pico-8 play session: hold → + tap 🅾

[t = 6 s] hold → ~6s, tap 🅾 ~10×
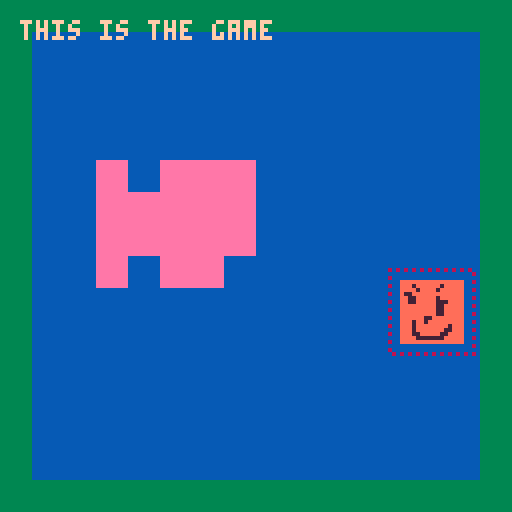
[t = 8 s] hold → ~8s, tap 🅾 ~14×
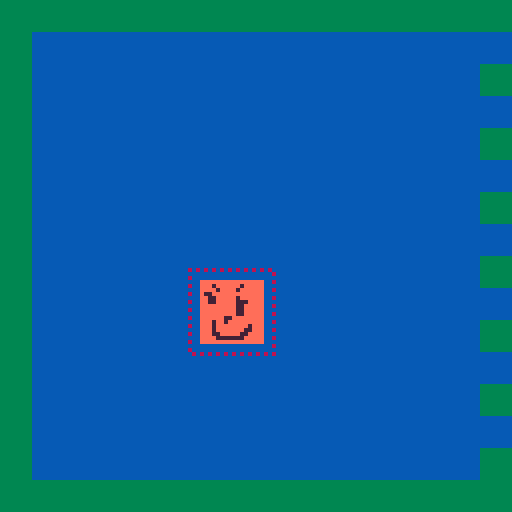

pico-8 cartridge
version 42
__lua__
--fishing game 🐱 
--by alex & kota
-------------------------------

function _init()
 --set color palette
 reset_pal()
 --shortcuts to make it easier
	--to reset pal
	p=pal
	rp=reset_pal

 --create fish arcetypes
 init_fish()
 
 --set update/draw
 _upd=update_game
 _drw=draw_game
 
 --init game
 init_game()
end


function _update()
 _upd()
end


function _draw()
 _drw()
end


--== random helpers ==----------

--printing

--prints with a border
function bprint(text,x,y,c,bc)
 for i=x-1,x+1 do
  for j=y-1,y+1 do
   print(text,i,j,bc)
  end
 end
 print(text,x,y,c)
end

--prints with a centered border
--(set x=63 to center on screen)
function bprint_cent(str,x,y,c,bc)
 bprint(str,x-(#str*2),y,c,bc)
end


--colors

--reset color palette
function reset_pal()
 poke( 0x5f2e, 1 ) --endable hidden colors
 custom_palette = {[0]=0,1,140,12,131,3,139,130,136,14,142,143,15,13,6,7}
 pal( custom_palette, 1 )
end


--== debug stuff ==-------------


-->8
--game / menu


--== game ==--------------------


function init_game()
 --freeze player
 player.state="frozen"
end


function update_game() 
 --update/move player
 update_player()
 
 --update cam
 update_cam()
end


function draw_game()
 cls(2)
 
 --draw bg
 
 --draw map
 map()

 --draw player
 draw_player()
 
 --==fishing==--
  draw_hook()
  --draw fish
 
 --draw foreground details
 
 --draw main menu
 if(show_menu)draw_main_menu()
 
 print("this is the game",5,5,12)
end 


--== main menu ==---------------


show_menu=true

--displays menu overlay on top
--of game
function draw_main_menu()
 --stop drawing menu if btn
 if(btn(❎)or btn(🅾️)) then 
  show_menu=false
  player.state="walking"
 end

 print("★ this is the main menu ★",10,60,14)
 print("∧PRESS ❎ OR 🅾️ TO CONTINUE∧",4,67,14)
end
-->8
--fish

--★ todo: shinies

--[[ fish structure
 name, size, sprt (sprite #)
 , w, h (sprite width/height)
]]--

fishes={
} --arcetype table

--add fish to fishes table
function make_fish(name,size,sprt,w,h)
 add(fishes,
  {name=name
  ,sprt=sprt
  ,w=w,h=h
  ,size=size}
 )
end

--fully populates fishes table
--◆this can be optimized for
--tokens if need be
function init_fish()
 --example testing
 make_fish("freshwater fuckass"
  ,10,1,2,1)
 make_fish("jeremy"
  ,4,3,2,1)
end
-->8
--minigame


--== hook / tables ==------------------


hook={
  x=20 --default x
 ,y=90 --default y
 ,xmin=385 ,xmax=449
 ,speed=1
 ,sprt=6
 --states: inactive,starting,active
 ,state="inactive"
 
 --upgrade table
 --[[
  populate when upgrades are 
  purchased from shop
 ]]--
 ,upgrades={
  }
}

function draw_hook()
 local s=hook
 
 --if state=inactive dont draw
 if(s.state!="inactive")then
  spr(s.sprt,s.x,s.y,1,1)
 end
end


--== state changing ==----------


--start fishing 
function start_fishing()
 --do initial animation
  --player anim
  --move bobber
 
 --
end
-->8
--player / cam


--== player table ==-------------


--main x limits for player
--[[
 these can change depending on
 special rooms / states
--]]
main_xl_limit=20
main_xr_limit=410

player={
  x=63, y=70
 ,default_y=70
 ,speed=1
 ,sprt=17
 --player x limits
 ,xl_limit=main_xl_limit
 ,xr_limit=main_xr_limit
 --player hitbox
 ,hbox={x1,y1,x2,y2}
 --states: walking,fishing,frozen (for menus)
 ,state="walking"
}


--== player functions ==--------


--update player
function update_player()
 local s=player
 --== movement ==--
 
 --if state=walking move
 if(s.state=="walking") then
 
		--sprint if 🅾️
		if(btn(🅾️))then
		 s.speed=2
		else
		 s.speed=1
		end
		
		--move player
		if(btn(⬅️))then
		 s.x-=s.speed
		end
		if(btn(➡️))then
		 s.x+=s.speed
		end
		
		--clamp pos
		if(s.x<s.xl_limit)then
		 s.x=s.xl_limit
		end
		if(s.x>s.xr_limit)then
		 s.x=s.xr_limit
		end
 end
 
 --== interations ==--
 
 --update hbox
 local hb = s.hbox
 hb.x1=s.x-3
 hb.x2=s.x+18
 hb.y1=s.y-3
 hb.y2=s.y+18
 
 --press ❎ to interact
 if(btnp(❎)) then
  --interact with shit
 end
end


--draw player
function draw_player()
 local s=player
 spr(s.sprt,s.x,s.y,2,2)
 
 --debug draw hbox
 fillp(▒)
 local hb=s.hbox
 rect(hb.x1,hb.y1,hb.x2,hb.y2,8)
 fillp()
 
 --== animation ==--
end


--== camera ==-------------------

cam={x=0,y=0}

function update_cam()
 local px=player.x

 --stop camera for static rooms
 if(px>0 and px<128)then
  cam.x=0
 end
 if(px>384)then
  cam.x=384
 end
 
 --scrolling town
 if(px>128 and px<384)then
  cam.x=px-59
  if(cam.x<128)cam.x=128
  if(cam.x>256)cam.x=256
 end

 --move camera
 camera(cam.x,cam.y)
end
__gfx__
000000008888888822222222aaaaaaaa55555555bbbbbbbbdddddddd99999999eeeeeeee00000000000000000000000000000000000000000000000000000000
000000008888888822222222aaaaaaaa55555555bbbbbbbbdddddddd99999999eeeeeeee00000000000000000000000000000000000000000000000000000000
007007008888888822222222aaaaaaaa55555555bbbbbbbbdddddddd99999999eeeeeeee00000000000000000000000000000000000000000000000000000000
000770008888888822222222aaaaaaaa55555555bbbbbbbbdddddddd99999999eeeeeeee00000000000000000000000000000000000000000000000000000000
000770008888888822222222aaaaaaaa55555555bbbbbbbbdddddddd99999999eeeeeeee00000000000000000000000000000000000000000000000000000000
007007008888888822222222aaaaaaaa55555555bbbbbbbbdddddddd99999999eeeeeeee00000000000000000000000000000000000000000000000000000000
000000008888888822222222aaaaaaaa55555555bbbbbbbbdddddddd99999999eeeeeeee00000000000000000000000000000000000000000000000000000000
000000008888888822222222aaaaaaaa55555555bbbbbbbbdddddddd99999999eeeeeeee00000000000000000000000000000000000000000000000000000000
00000000aaaaaaaaaaaaaaaa00000000000000000000000000000000000000000000000000000000000000000000000000000000000000000000000000000000
00000000aaa7aaaaaa7aaaaa00000000000000000000000000000000000000000000000000000000000000000000000000000000000000000000000000000000
00000000aaaa7aaaa7aaaaaa00000000000000000000000000000000000000000000000000000000000000000000000000000000000000000000000000000000
00000000a77aaaaaaaaaaaaa00000000000000000000000000000000000000000000000000000000000000000000000000000000000000000000000000000000
00000000aa77aaaaa7aaaaaa00000000000000000000000000000000000000000000000000000000000000000000000000000000000000000000000000000000
00000000aa77aaaaa777aaaa00000000000000000000000000000000000000000000000000000000000000000000000000000000000000000000000000000000
00000000aaaaaaaaa77aaaaa00000000000000000000000000000000000000000000000000000000000000000000000000000000000000000000000000000000
00000000aaaaaaaaa77aaaaa00000000000000000000000000000000000000000000000000000000000000000000000000000000000000000000000000000000
00000000aaaaaaaaa77aaaaa00000000000000000000000000000000000000000000000000000000000000000000000000000000000000000000000000000000
00000000aaaaaa77aaaaaaaa00000000000000000000000000000000000000000000000000000000000000000000000000000000000000000000000000000000
00000000aaa7aa7aaaaaaaaa00000000000000000000000000000000000000000000000000000000000000000000000000000000000000000000000000000000
00000000aaa7aaaaaaaa7aaa00000000000000000000000000000000000000000000000000000000000000000000000000000000000000000000000000000000
00000000aaa7aaaaaaa77aaa00000000000000000000000000000000000000000000000000000000000000000000000000000000000000000000000000000000
00000000aaa77aaaaa77aaaa00000000000000000000000000000000000000000000000000000000000000000000000000000000000000000000000000000000
00000000aaaa7777777aaaaa00000000000000000000000000000000000000000000000000000000000000000000000000000000000000000000000000000000
00000000aaaaaaaaaaaaaaaa00000000000000000000000000000000000000000000000000000000000000000000000000000000000000000000000000000000
00000000000000000000000000000000000000000000000000000000000000000000000000000000000000000000000000000000000000000000000000000000
00000000000000000000000000000000000000000000000000000000000000000000000000000000000000000000000000000000000000000000000000000000
00000000000000000000000000000000000000000000000000000000000000000000000000000000000000000000000000000000000000000000000000000000
00000000000000000000000000000000000000000000000000000000000000000000000000000000000000000000000000000000000000000000000000000000
00000000000000000000000000000000000000000000000000000000000000000000000000000000000000000000000000000000000000000000000000000000
00000000000000000000000000000000000000000000000000000000000000000000000000000000000000000000000000000000000000000000000000000000
00000000000000000000000000000000000000000000000000000000000000000000000000000000000000000000000000000000000000000000000000000000
00000000000000000000000000000000000000000000000000000000000000000000000000000000000000000000000000000000000000000000000000000000
00000000000000000000000000000000000000000000000000000000000000000000000000000000000000000000000000000000000000000000000000000000
00000000000000000000000000000000000000000000000000000000000000000000000000000000000000000000000000000000000000000000000000000000
00000000000000000000000000000000000000000000000000000000000000000000000000000000000000000000000000000000000000000000000000000000
00000000000000000000000000000000000000000000000000000000000000000000000000000000000000000000000000000000000000000000000000000000
00000000000000000000000000000000000000000000000000000000000000000000000000000000000000000000000000000000000000000000000000000000
00000000000000000000000000000000000000000000000000000000000000000000000000000000000000000000000000000000000000000000000000000000
00000000000000000000000000000000000000000000000000000000000000000000000000000000000000000000000000000000000000000000000000000000
00000000000000000000000000000000000000000000000000000000000000000000000000000000000000000000000000000000000000000000000000000000
00000000000000000000000000000000000000000000000000000000000000000000000000000000000000000000000000000000000000000000000000000000
00000000000000000000000000000000000000000000000000000000000000000000000000000000000000000000000000000000000000000000000000000000
00000000000000000000000000000000000000000000000000000000000000000000000000000000000000000000000000000000000000000000000000000000
00000000000000000000000000000000000000000000000000000000000000000000000000000000000000000000000000000000000000000000000000000000
00000000000000000000000000000000000000000000000000000000000000000000000000000000000000000000000000000000000000000000000000000000
00000000000000000000000000000000000000000000000000000000000000000000000000000000000000000000000000000000000000000000000000000000
00000000000000000000000000000000000000000000000000000000000000000000000000000000000000000000000000000000000000000000000000000000
00000000000000000000000000000000000000000000000000000000000000000000000000000000000000000000000000000000000000000000000000000000
00000000000000000000000000000000000000000000000000000000000000000000000000000000000000000000000000000000000000000000000000000000
00000000000000000000000000000000000000000000000000000000000000000000000000000000000000000000000000000000000000000000000000000000
00000000000000000000000000000000000000000000000000000000000000000000000000000000000000000000000000000000000000000000000000000000
00000000000000000000000000000000000000000000000000000000000000000000000000000000000000000000000000000000000000000000000000000000
00000000000000000000000000000000000000000000000000000000000000000000000000000000000000000000000000000000000000000000000000000000
00000000000000000000000000000000000000000000000000000000000000000000000000000000000000000000000000000000000000000000000000000000
00000000000000000000000000000000000000000000000000000000000000000000000000000000000000000000000000000000000000000000000000000000
00000000000000000000000000000000000000000000000000000000000000000000000000000000000000000000000000000000000000000000000000000000
00000000000000000000000000000000000000000000000000000000000000000000000000000000000000000000000000000000000000000000000000000000
00000000000000000000000000000000000000000000000000000000000000000000000000000000000000000000000000000000000000000000000000000000
00000000000000000000000000000000000000000000000000000000000000000000000000000000000000000000000000000000000000000000000000000000
00000000000000000000000000000000000000000000000000000000000000000000000000000000000000000000000000000000000000000000000000000000
00000000000000000000000000000000000000000000000000000000000000000000000000000000000000000000000000000000000000000000000000000000
00000000000000000000000000000000000000000000000000000000000000000000000000000000000000000000000000000000000000000000000000000000
00000000000000000000000000000000000000000000000000000000000000000000000000000000000000000000000000000000000000000000000000000000
00000000000000000000000000000000000000000000000000000000000000000000000000000000000000000000000000000000000000000000000000000000
33333333333333333333333333333333333333333333333333333333333333333333333333333333333333333333333333333333333333333333333333333333
33333333333333333333333333333333333333333333333333333333333333333333333333333333333333333333333333333333333333333333333333333333
33333333333333333333333333333333333333333333333333333333333333333333333333333333333333333333333333333333333333333333333333333333
33333333333333333333333333333333333333333333333333333333333333333333333333333333333333333333333333333333333333333333333333333333
33333333333333333333333333333333333333333333333333333333333333333333333333333333333333333333333333333333333333333333333333333333
33333333333333333333333333333333333333333333333333333333333333333333333333333333333333333333333333333333333333333333333333333333
33333333333333333333333333333333333333333333333333333333333333333333333333333333333333333333333333333333333333333333333333333333
33333333333333333333333333333333333333333333333333333333333333333333333333333333333333333333333333333333333333333333333333333333
33333333333333333333333333333333333333333333333333333333333333333333333333333333333333333333333333333333333333333333333333333333
33333333333333333333333333333333333333333333333333333333333333333333333333333333333333333333333333333333333333333333333333333333
33333333333333333333333333333333333333333333333333333333333333333333333333333333333333333333333333333333333333333333333333333333
33333333333333333333333333333333333333333333333333333333333333333333333333333333333333333333333333333333333333333333333333333333
33333333333333333333333333333333333333333333333333333333333333333333333333333333333333333333333333333333333333333333333333333333
33333333333333333333333333333333333333333333333333333333333333333333333333333333333333333333333333333333333333333333333333333333
33333333333333333333333333333333333333333333333333333333333333333333333333333333333333333333333333333333333333333333333333333333
33333333333333333333333333333333333333333333333333333333333333333333333333333333333333333333333333333333333333333333333333333333
33333333333333333333333333333333333333333333333333333333333333333333333333333333333333333333333333333333333333333333333333333333
33333333333333333333333333333333333333333333333333333333333333333333333333333333333333333333333333333333333333333333333333333333
33333333333333333333333333333333333333333333333333333333333333333333333333333333333333333333333333333333333333333333333333333333
33333333333333333333333333333333333333333333333333333333333333333333333333333333333333333333333333333333333333333333333333333333
33333333333333333333333333333333333333333333333333333333333333333333333333333333333333333333333333333333333333333333333333333333
33333333333333333333333333333333333333333333333333333333333333333333333333333333333333333333333333333333333333333333333333333333
33333333333333333333333333333333333333333333333333333333333333333333333333333333333333333333333333333333333333333333333333333333
33333333333333333333333333333333333333333333333333333333333333333333333333333333333333333333333333333333333333333333333333333333
33333333333333333333333333333333333333333333333333333333333333333333333333333333333333333333333333333333333333333333333333333333
33333333333333333333333333333333333333333333333333333333333333333333333333333333333333333333333333333333333333333333333333333333
33333333333333333333333333333333333333333333333333333333333333333333333333333333333333333333333333333333333333333333333333333333
33333333333333333333333333333333333333333333333333333333333333333333333333333333333333333333333333333333333333333333333333333333
33333333333333333333333333333333333333333333333333333333333333333333333333333333333333333333333333333333333333333333333333333333
33333333333333333333333333333333333333333333333333333333333333333333333333333333333333333333333333333333333333333333333333333333
33333333333333333333333333333333333333333333333333333333333333333333333333333333333333333333333333333333333333333333333333333333
33333333333333333333333333333333333333333333333333333333333333333333333333333333333333333333333333333333333333333333333333333333
33333333333333333333333333333333333333333333333333333333333333333333333333333333333333333333333333333333333333333333333333333333
33333333333333333333333333333333333333333333333333333333333333333333333333333333333333333333333333333333333333333333333333333333
33333333333333333333333333333333333333333333333333333333333333333333333333333333333333333333333333333333333333333333333333333333
33333333333333333333333333333333333333333333333333333333333333333333333333333333333333333333333333333333333333333333333333333333
33333333333333333333333333333333333333333333333333333333333333333333333333333333333333333333333333333333333333333333333333333333
33333333333333333333333333333333333333333333333333333333333333333333333333333333333333333333333333333333333333333333333333333333
33333333333333333333333333333333333333333333333333333333333333333333333333333333333333333333333333333333333333333333333333333333
33333333333333333333333333333333333333333333333333333333333333333333333333333333333333333333333333333333333333333333333333333333
33333333333333333333333333333333333333333333333333333333333333333333333333333333333333333333333333333333333333333333333333333333
33333333333333333333333333333333333333333333333333333333333333333333333333333333333333333333333333333333333333333333333333333333
33333333333333333333333333333333333333333333333333333333333333333333333333333333333333333333333333333333333333333333333333333333
33333333333333333333333333333333333333333333333333333333333333333333333333333333333333333333333333333333333333333333333333333333
33333333333333333333333333333333333333333333333333333333333333333333333333333333333333333333333333333333333333333333333333333333
33333333333333333333333333333333333333333333333333333333333333333333333333333333333333333333333333333333333333333333333333333333
33333333333333333333333333333333333333333333333333333333333333333333333333333333333333333333333333333333333333333333333333333333
33333333333333333333333333333333333333333333333333333333333333333333333333333333333333333333333333333333333333333333333333333333
33333333333333333333333333333333333333333333333333333333333333333333333333333333333333333333333333333333333333333333333333333333
33333333333333333333333333333333333333333333333333333333333333333333333333333333333333333333333333333333333333333333333333333333
33333333333333333333333333333333333333333333333333333333333333333333333333333333333333333333333333333333333333333333333333333333
33333333333333333333333333333333333333333333333333333333333333333333333333333333333333333333333333333333333333333333333333333333
33333333333333333333333333333333333333333333333333333333333333333333333333333333333333333333333333333333333333333333333333333333
33333333333333333333333333333333333333333333333333333333333333333333333333333333333333333333333333333333333333333333333333333333
33333333333333333333333333333333333333333333333333333333333333333333333333333333333333333333333333333333333333333333333333333333
33333333333333333333333333333333333333333333333333333333333333333333333333333333333333333333333333333333333333333333333333333333
33333333333333333333333333333333333333333333333333333333333333333333333333333333333333333333333333333333333333333333333333333333
33333333333333333333333333333333333333333333333333333333333333333333333333333333333333333333333333333333333333333333333333333333
33333333333333333333333333333333333333333333333333333333333333333333333333333333333333333333333333333333333333333333333333333333
33333333333333333333333333333333333333333333333333333333333333333333333333333333333333333333333333333333333333333333333333333333
33333333333333333333333333333333333333333333333333333333333333333333333333333333333333333333333333333333333333333333333333333333
33333333333333333333333333333333333333333333333333333333333333333333333333333333333333333333333333333333333333333333333333333333
33333333333333333333333333333333333333333333333333333333333333333333333333333333333333333333333333333333333333333333333333333333
33333333333333333333333333333333333333333333333333333333333333333333333333333333333333333333333333333333333333333333333333333333
__map__
0404040404040404040404040404040404040404040404040404040404040404040404040404040404040404040404040404040404040404040404040404040407070707070707070707070707070707060606060606060606060606060606060606060606060606060606060606060606060606060606060606060606060606
0400000000000000000000000000000404000000000000000000000000000000040000000000000000000000000000040400000000000000000000000000000407000000000000000000000000000007060000000000000000000000000000060600000000000000000000000000000606000000000000000000000000000006
0400000000000000000000000000000404000000000000000000000000000004000000000000000000000000000000040400000000000000000000000000000407000000000000000000000000000007060000000000000000000000000000060600000000000000000000000000000606000000000000000000000000000006
0400000000000000000000000000000404000000000000000000000000000000040000000000000000000000000000040400000000000000000000000000000407000000000000000000000000000007060000000000000000000000000000060600000000000000000000000000000606000000000000000000000000000006
0400000000000000000000000000000404000000000000000000000000000004000000000000000000000000000000040400000000000007070700000000000407000000000000000000000000000007060000000000000000000000000000060600000000000000000000000000000606000000000000000000000000000006
0400000700070707000000000000000404000000000000000000000000000000040000000000000000000000000000040400000000070707000000000000000407000000000000000000000000000007060000000000000000000000000000060600000000000000000000000000000606000000000000000000000000000006
0400000707070707000000000000000404000000000000000000000000000004000000000007070700000000000000040400000000000007000000000000000407000000000000000000000000000007060000000000000000000000000000060600000000000000000000000000000606000000000000000000000000000006
0400000707070707000000000000000404000000000000000000000000000000040000000707070707000000000000040400000000000007000000000000000407000000000000000000000000000007060000000000000000000000000000060600000000000000000000000000000606000000000000000000000000000006
0400000700070700000000000000000404000000000000000000000000000004000000000007070700000000000000040400000000000007000000000000000407000000000000000000000000000007060000000000000000000000000000060600000000000000000000000000000606000000000000000000000000000006
0400000000000000000000000000000404000000000000000000000000000000040000000007070700000000000000040400000007000007000000000000000407000000000000000000000000000007060000000000000000000000000000060600000000000000000000000000000606000000000000000000000000000006
0400000000000000000000000000000404000000000000000000000000000004000000000000000000000000000000040400000000070707000000000000000407000000000000000000000000000007060000000000000000000000000000060600000000000000000000000000000606000000000000010000000000000006
0400000000000000000000000000000404000000000000000000000000000000040000000000000000000000000000040400000000000000000000000000000407000000000000000000000000000007060000000000000000000000000000060600000000000000000000000000000606000000000000000000000000000006
0400000000000000000000000000000404000000000000000000000000000004000000000000000000000000000000040400000000000000000000000000000407000000000000000000000000000007060000000000000000000000000000060600000000000000000000000000000606000000000000000000000000000006
0400000000000000000000000000000404000000000000000000000000000000040000000000000000000000000000040400000000000000000000000000000407000000000000000000000000000007060000000000000000000000000000060600000000000000000000000000000606000000000000000000000000000006
0400000000000000000000000000000404000000000000000000000000000004000000000000000000000000000000040400000000000000000000000000000407000000000000000000000000000007060000000000000000000000000000060600000000000000000000000000000606000000000000000000000000000006
0404040404040404040404040404040404040404040404040404040404040404040404040404040404040404040404040404040404040404040404040404040407070707070707070707070707070707060606060606060606060606060606060606060606060606060606060606060606060606060606060606060606060606
0202020202020202020202020202020202020202020202020202020202020202020202020202020202020202020202020505050505050505050505050505050505050505050505050505050505050505080808080808080808080808080808080808080808080808080808080808080808080808080808080808080808080808
0200000000000000000000000000000202000000000000000000000000000002020000000000000000000000000000020500000000000000000000000000000505000000000000000000000000000005080000000000000000000000000000080800000000000000000000000000000808000000000000000000000000000008
0200000000000000000000000000000202000000000000000000000000000002020000000000000000000000000000020500000000000000000000000000000505000000000000000000000000000005080000000000000000000000000000080800000000000000000000000000000808000000000000000000000000000008
0200000000000000000000000000000202000000000000000000000000000002020000000000000000000000000000020500000000000000000000000000000505000000000000000000000000000005080000000000000000000000000000080800000000000000000000000000000808000000000000000000000000000008
0200000000000000000000000000000202000000000000000000000000000002020000000000000000000000000000020500000000000000000000000000000505000000000000000000000000000005080000000000000000000000000000080800000000000000000000000000000808000000000000000000000000000008
0200000000000000000000000000000202000000000000000000000000000002020000000000000000000000000000020500000000000000000000000000000505000000000000000000000000000005080000000000000000000000000000080800000000000000000000000000000808000000000000000000000000000008
0200000000000000000000000000000202000000000000000000000000000002020000000000000000000000000000020500000000000000000000000000000505000000000000000000000000000005080000000000000000000000000000080800000000000000000000000000000808000000000000000000000000000008
0200000000000000000000000000000202000000000000000000000000000002020000000000000000000000000000020500000000000000000000000000000505000000000000000000000000000005080000000000000000000000000000080800000000000000000000000000000808000000000000000000000000000008
0200000000000000000000000000000202000000000000000000000000000002020000000000000000000000000000020500000000000000000000000000000505000000000000000000000000000005080000000000000000000000000000080800000000000000000000000000000808000000000000000000000000000008
0200000000000000000000000000000202000000000000000000000000000002020000000000000000000000000000020500000000000000000000000000000505000000000000000000000000000005080000000000000000000000000000080800000000000000000000000000000808000000000000000000000000000008
0200000000000000000000000000000202000000000000000000000000000002020000000000000000000000000000020500000000000000000000000000000505000000000000000000000000000005080000000000000000000000000000080800000000000000000000000000000808000000000000000000000000000008
0200000000000000000000000000000202000000000000000000000000000002020000000000000000000000000000020500000000000000000000000000000505000000000000000000000000000005080000000000000000000000000000080800000000000000000000000000000808000000000000000000000000000008
0200000000000000000000000000000202000000000000000000000000000002020000000000000000000000000000020500000000000000000000000000000505000000000000000000000000000005080000000000000000000000000000080800000000000000000000000000000808000000000000000000000000000008
0200000000000000000000000000000202000000000000000000000000000002020000000000000000000000000000020500000000000000000000000000000505000000000000000000000000000005080000000000000000000000000000080800000000000000000000000000000808000000000000000000000000000008
0200000000000000000000000000000202000000000000000000000000000002020000000000000000000000000000020500000000000000000000000000000505000000000000000000000000000005080000000000000000000000000000080800000000000000000000000000000808000000000000000000000000000008
0202020202020202020202020202020202020202020202020202020202020202020202020202020202020202020202020505050505050505050505050505050505050505050505050505050505050505080808080808080808080808080808080808080808080808080808080808080808080808080808080808080808080808
